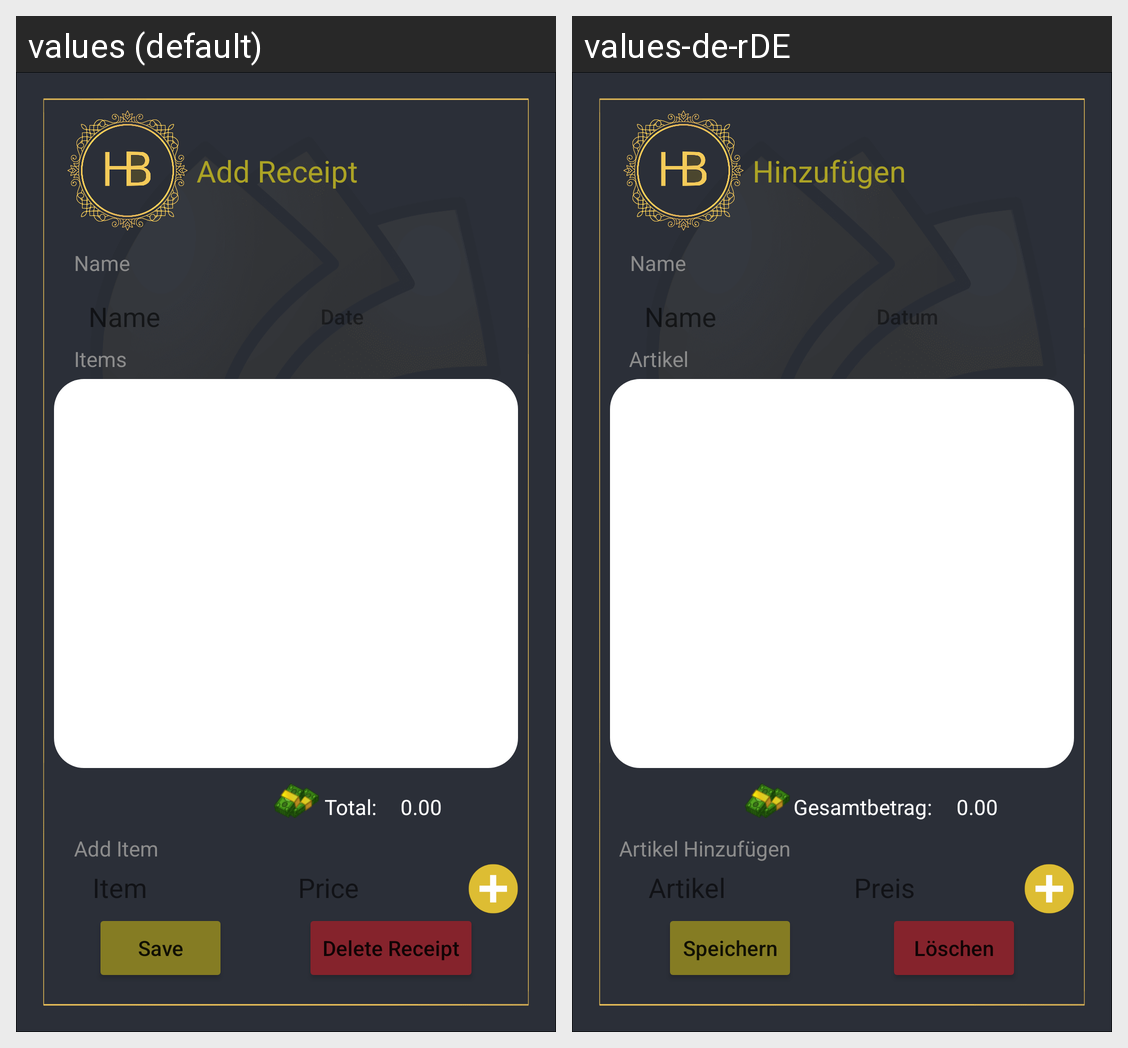

For this localized Android screen grid, give each drawn string resource with its value in every locale shown.
Android screen res/layout/fragment_manage_receipt.xml rendered under 2 locales, left to right: values (default), values-de-rDE. Device: Nexus 5 (rendered at 1080×1920; each locale shown at half size, 540×960, under a caption strip naming it); theme Theme.HomeBook.
Strings drawn on this screen, with the default value and each locale's value (text and hints the layout hard-codes, and strings that could not be matched under every locale, appear in the picture but are not listed):

delete_receipt
  values: Delete Receipt
  values-de-rDE: Löschen

save
  values: Save
  values-de-rDE: Speichern

price
  values: Price
  values-de-rDE: Preis

add_receipt
  values: Add Receipt
  values-de-rDE: Hinzufügen

item
  values: Item
  values-de-rDE: Artikel

name
  values: Name
  values-de-rDE: Name

items
  values: Items
  values-de-rDE: Artikel

add_item
  values: Add Item
  values-de-rDE: Artikel Hinzufügen

date
  values: Date
  values-de-rDE: Datum

total
  values: Total:
  values-de-rDE: Gesamtbetrag:
